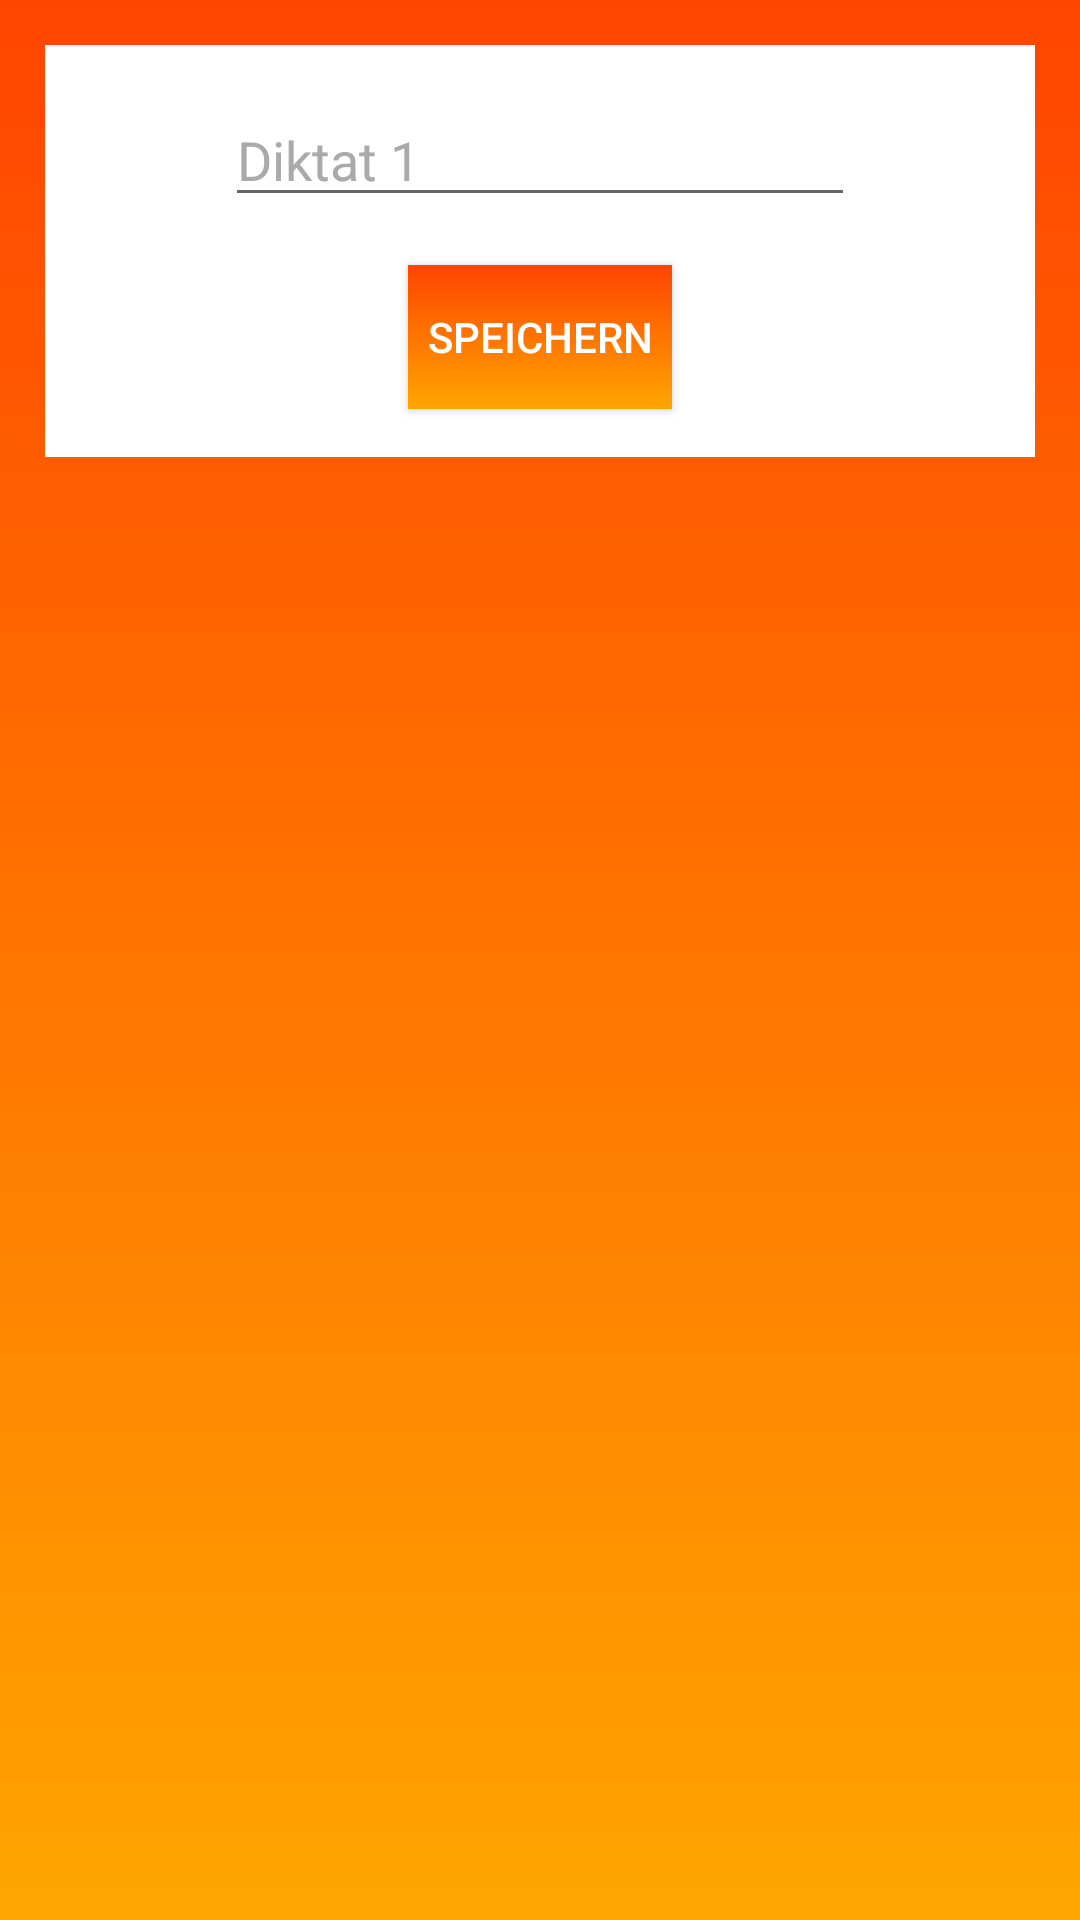

Layout XML and referenced resources for this Android screen:
<!-- AndroidManifest.xml: application theme Theme.Diktat -->
<!-- res/layout/fragment_add_cat.xml -->
<?xml version="1.0" encoding="utf-8"?>
<layout xmlns:android="http://schemas.android.com/apk/res/android"
    xmlns:tools="http://schemas.android.com/tools">

    <data>

    </data>

    <LinearLayout
        android:layout_width="match_parent"
        android:layout_height="match_parent"
        android:orientation="vertical"
        android:background="@drawable/main_bg"
        android:gravity="top"
        tools:context="me.hani.diktat.ui.word.AddWordFragment">

        <LinearLayout
            android:layout_width="match_parent"
            android:layout_height="wrap_content"
            android:layout_margin="15dp"
            android:background="@color/white"
            android:gravity="center"
            android:orientation="vertical">

            <EditText
                android:id="@+id/et_test_word"
                android:layout_width="wrap_content"
                android:layout_height="wrap_content"
                android:layout_marginTop="@dimen/margin_16"
                android:ems="10"
                android:hint="@string/diktat_name"
                android:inputType="textPersonName"
                android:textColor="@color/black"
                android:textColorHint="@android:color/darker_gray" />

            <Button
                android:id="@+id/btn_save_cat"
                android:layout_width="wrap_content"
                android:layout_height="wrap_content"
                android:layout_marginTop="16dp"
                android:layout_marginBottom="16dp"
                android:background="@drawable/main_bg"
                android:text="@string/save"
                android:textColor="@color/white" />


        </LinearLayout>

    </LinearLayout>
</layout>
<!-- resources referenced by this layout -->
<resources>
  <color name="black">#FF000000</color>
  <color name="white">#FFFFFFFF</color>
  <dimen name="margin_16">16dp</dimen>
  <!-- drawable main_bg (drawable) -->
  <?xml version="1.0" encoding="utf-8"?>
  <shape xmlns:android="http://schemas.android.com/apk/res/android">
      <gradient
          android:startColor="@color/OrangeRed1"
          android:endColor="@color/orange1"
          android:angle="270"
          android:type="linear"/>
  </shape>
  <string name="diktat_name">Diktat 1</string>
  <string name="save">Speichern</string>
  <style name="Theme.Diktat" parent="Theme.MaterialComponents.Light.DarkActionBar">
          
          <item name="colorPrimary">@color/OrangeRed1</item>
          <item name="colorPrimaryVariant">@color/OrangeRed1</item>
          <item name="colorOnPrimary">@color/white</item>
          
          <item name="colorSecondary">@color/orange2</item>
          <item name="colorSecondaryVariant">@color/OrangeRed1</item>
          <item name="colorOnSecondary">@color/black</item>
          
          <item name="android:statusBarColor" tools:targetApi="l">?attr/colorPrimaryVariant</item>
          
      </style>
  <color name="OrangeRed1">#ff4500</color>
  <color name="orange1">#FFA500</color>
  <color name="orange2">#ee9a00</color>
</resources>
